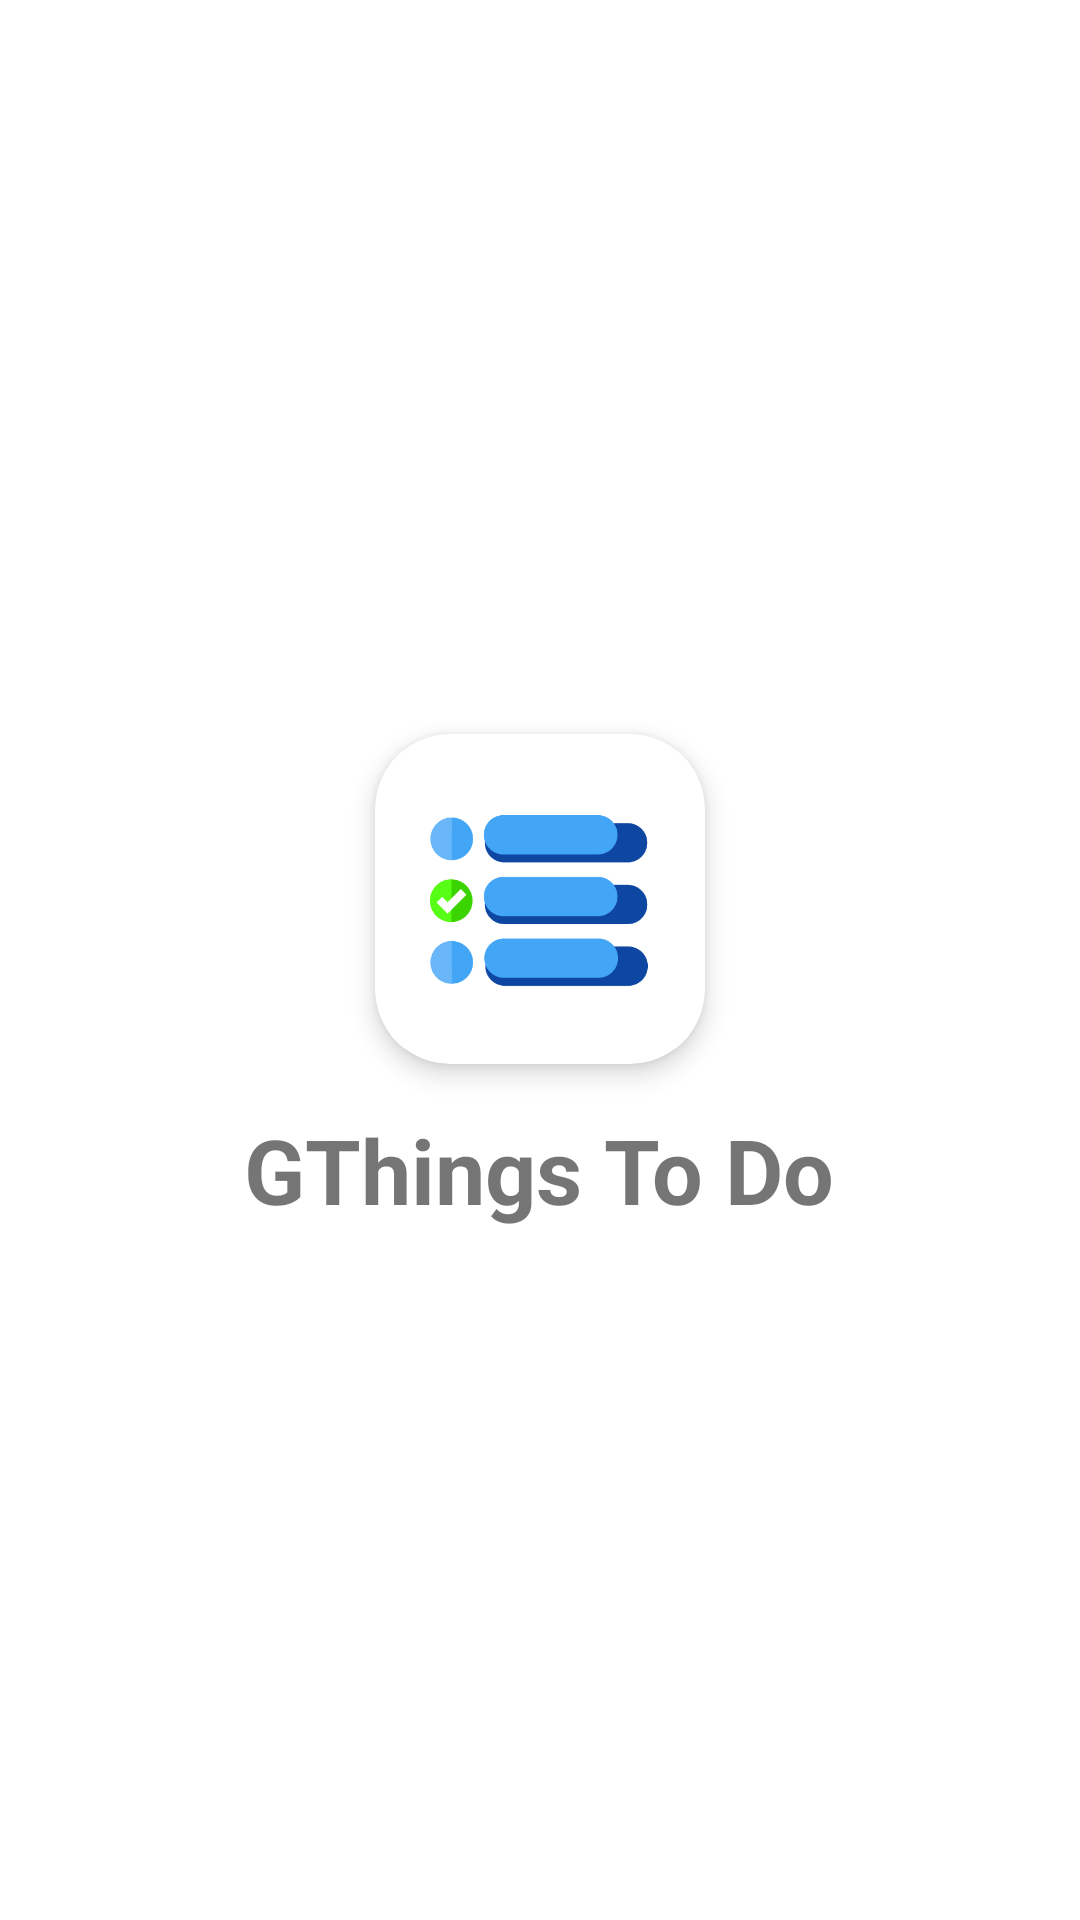

Layout XML and referenced resources for this Android screen:
<!-- AndroidManifest.xml: application theme BlueTheme -->
<!-- res/layout/activity_check_permission.xml -->
<?xml version="1.0" encoding="utf-8"?>
<RelativeLayout
    xmlns:android="http://schemas.android.com/apk/res/android"
    xmlns:app="http://schemas.android.com/apk/res-auto"
    xmlns:tools="http://schemas.android.com/tools"
    android:layout_width="match_parent"
    android:layout_height="match_parent"
    tools:context=".CheckPermission">


    <LinearLayout
        android:layout_width="match_parent"
        android:layout_height="wrap_content"
        android:orientation="vertical"
        android:gravity="center"
        android:layout_centerInParent="true"
        >

        <androidx.cardview.widget.CardView
            android:layout_width="wrap_content"
            android:layout_height="wrap_content"
            app:cardElevation="5dp"
            app:cardPreventCornerOverlap="true"
            app:cardCornerRadius="25dp"
            app:cardUseCompatPadding="true"
            >

            <ImageView
                android:layout_width="100dp"
                android:layout_height="100dp"
                android:src="@drawable/ic_todolist"
                android:layout_margin="5dp"
                />

        </androidx.cardview.widget.CardView>

        <TextView
            android:layout_width="wrap_content"
            android:layout_height="wrap_content"
            android:text="@string/app_name"
            android:textSize="30dp"
            android:textStyle="bold"
            />

    </LinearLayout>


</RelativeLayout>
<!-- resources referenced by this layout -->
<resources>
  <!-- drawable ic_todolist: png bitmap (drawable, 11815 bytes) -->
  <string name="app_name" translatable="false">GThings To Do</string>
  <style name="BlueTheme" parent="BaseTheme">
          
          <item name="colorPrimary">@color/colorBlueAlpha</item>
          <item name="colorPrimaryDark">@color/colorWhite</item>
          <item name="colorAccent">@color/colorBlueDark</item>
  
      </style>
  <style name="BaseTheme" parent="Theme.AppCompat.Light.NoActionBar">
          
          <item name="android:timePickerStyle">@style/CustomTimePicker</item>
          <item name="windowActionBar">false</item>
          <item name="windowNoTitle">true</item>
  
      </style>
  <color name="colorBlueAlpha">#E3F2FD</color>
  <color name="colorWhite">#FFFFFF</color>
  <color name="colorBlueDark">#1976D2</color>
  <style name="CustomTimePicker" parent="android:Widget.Material.TimePicker">
          <item name="android:headerBackground">@color/colorWhite</item>
          <item name="android:numbersTextColor">@color/colorBlack</item>
          <item name="android:numbersSelectorColor">?attr/colorAccent</item>
          <item name="android:numbersBackgroundColor">@color/colorWhite</item>
          <item name="android:numbersInnerTextColor">@color/colorWhiteDarkDark</item>
          <item name="android:background">@color/colorWhite</item>
  
      </style>
  <color name="colorBlack">#000000</color>
  <color name="colorWhiteDarkDark">#b2b5b7</color>
</resources>
